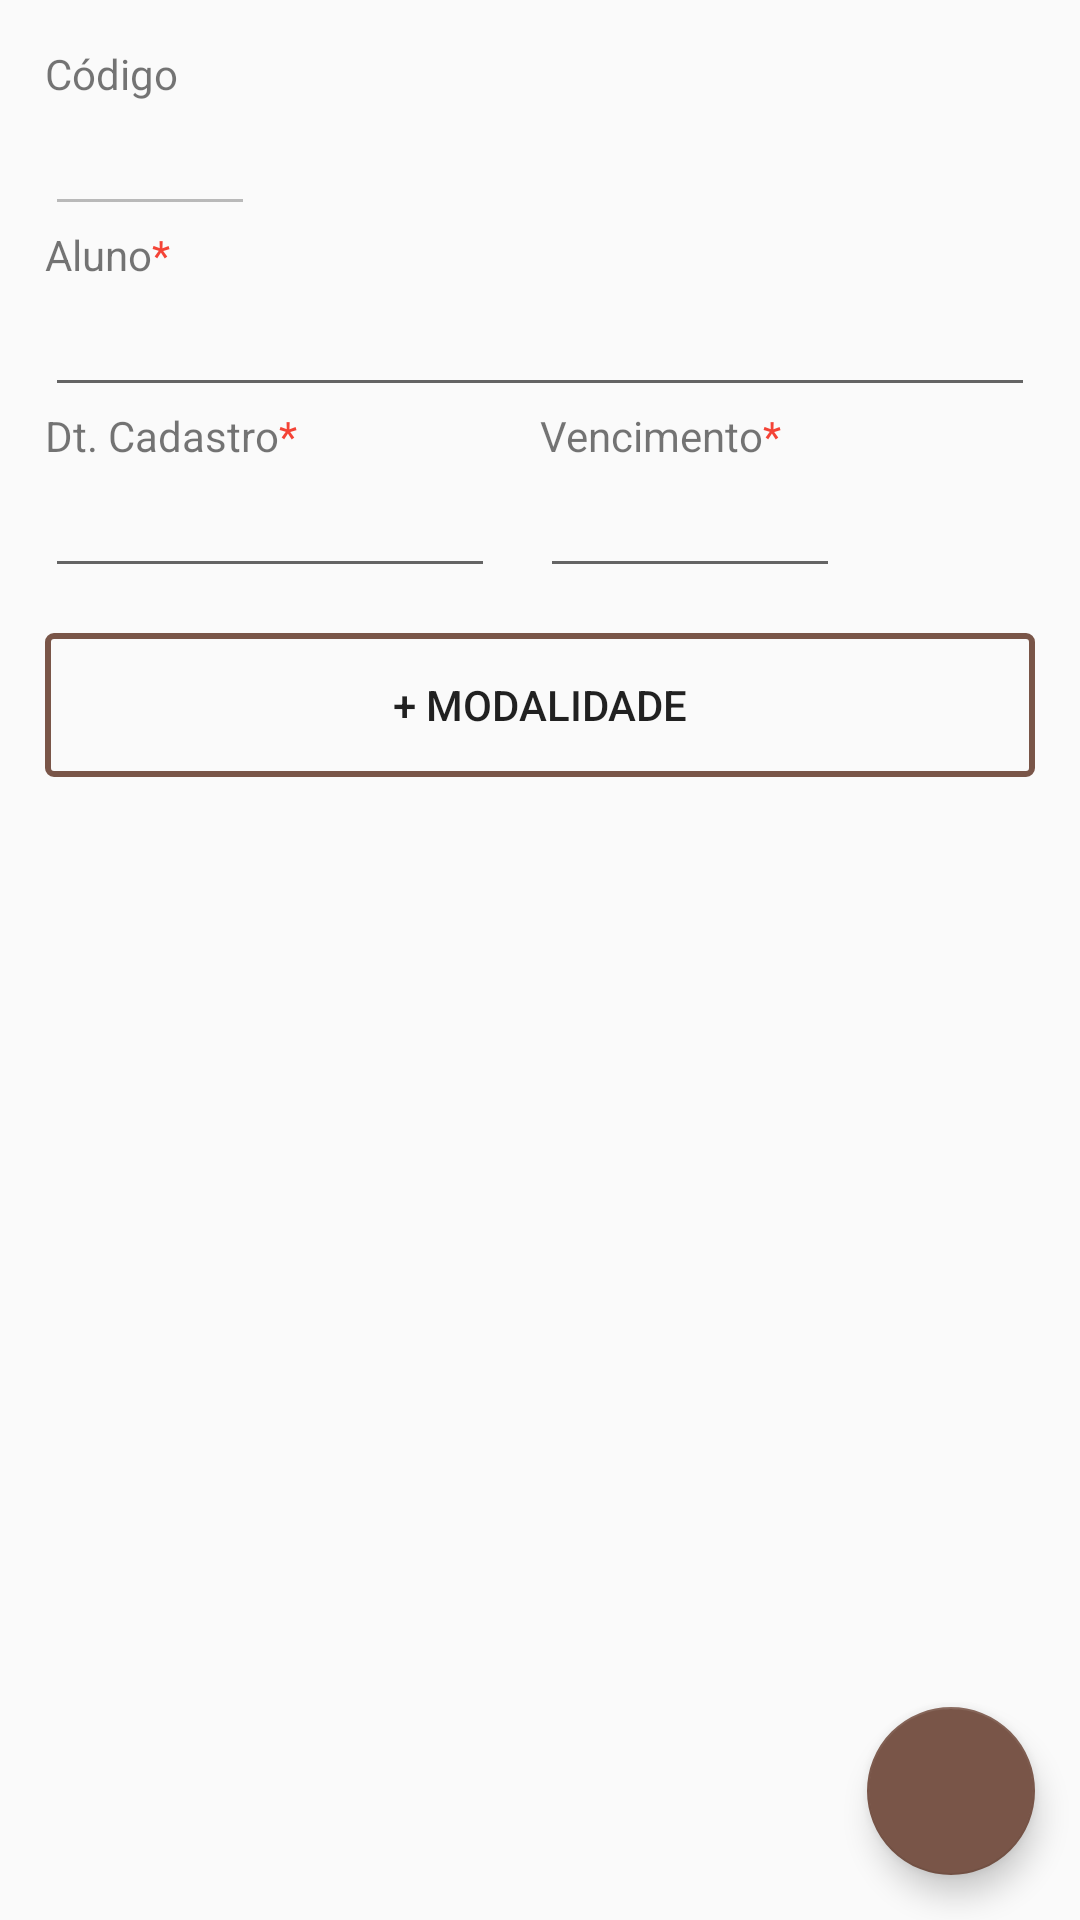

This screen was rendered from an Android layout file. Write that file and the resources it references.
<!-- AndroidManifest.xml: application theme AppTheme -->
<!-- res/layout/activity_matriculas.xml -->
<?xml version="1.0" encoding="utf-8"?>
<RelativeLayout
    xmlns:android="http://schemas.android.com/apk/res/android"
    android:layout_width="match_parent"
    android:layout_height="match_parent"
    android:orientation="vertical">

    <LinearLayout
        android:id="@+id/linearDadosAluno"
        android:layout_width="match_parent"
        android:layout_height="wrap_content"
        android:orientation="vertical"
        android:padding="15dp">

        <LinearLayout
            android:layout_width="match_parent"
            android:layout_height="wrap_content"
            android:orientation="vertical">

            <TextView
                android:layout_width="wrap_content"
                android:layout_height="wrap_content"
                android:text="@string/codigo"
                />

            <EditText
                android:id="@+id/edtIdMatricula"
                android:layout_width="70dp"
                android:layout_height="wrap_content"
                android:focusable="false"
                android:clickable="false"
                android:enabled="false"
                />

        </LinearLayout>

        <LinearLayout
            android:layout_width="match_parent"
            android:layout_height="wrap_content"
            android:orientation="vertical">

            <LinearLayout
                android:layout_width="match_parent"
                android:layout_height="wrap_content"
                android:orientation="horizontal">

                <TextView
                    android:layout_width="wrap_content"
                    android:layout_height="wrap_content"
                    android:text="@string/aluno"
                    />

                <TextView
                    android:layout_width="wrap_content"
                    android:layout_height="wrap_content"
                    android:text="@string/asterisco"
                    android:textColor="@color/red500"
                    />

            </LinearLayout>

            <EditText
                android:id="@+id/edtAluno"
                android:layout_width="match_parent"
                android:layout_height="wrap_content"
                android:focusable="false"
                android:clickable="false"
                />

        </LinearLayout>

        <LinearLayout
            android:layout_width="match_parent"
            android:layout_height="wrap_content"
            android:orientation="horizontal"
            android:weightSum="2">

            <LinearLayout
                android:layout_width="0dp"
                android:layout_weight="1"
                android:layout_height="wrap_content"
                android:orientation="vertical"
                >

                <LinearLayout
                    android:layout_width="wrap_content"
                    android:layout_height="wrap_content"
                    android:orientation="horizontal">

                    <TextView
                        android:layout_width="wrap_content"
                        android:layout_height="wrap_content"
                        android:text="@string/dt_cadastro"
                        />

                    <TextView
                        android:layout_width="wrap_content"
                        android:layout_height="wrap_content"
                        android:text="@string/asterisco"
                        android:textColor="@color/red500"
                        />

                </LinearLayout>

                <EditText
                    android:id="@+id/edtDtCadastro"
                    android:layout_width="150dp"
                    android:layout_height="wrap_content"
                    android:clickable="false"
                    android:focusable="false"
                    />

            </LinearLayout>


            <LinearLayout
                android:layout_width="0dp"
                android:layout_weight="1"
                android:layout_height="wrap_content"
                android:orientation="vertical"
                >

                <LinearLayout
                    android:layout_width="wrap_content"
                    android:layout_height="wrap_content"
                    android:orientation="horizontal">

                    <TextView
                        android:layout_width="wrap_content"
                        android:layout_height="wrap_content"
                        android:text="@string/vencimento"
                        />

                    <TextView
                        android:layout_width="wrap_content"
                        android:layout_height="wrap_content"
                        android:text="@string/asterisco"
                        android:textColor="@color/red500"
                        />

                </LinearLayout>

                <EditText
                    android:id="@+id/edtDiaVencimento"
                    android:layout_width="100dp"
                    android:layout_height="wrap_content"
                    android:inputType="number"
                    />

            </LinearLayout>

        </LinearLayout>

        <Button
            android:id="@+id/btnNovaMatriculaModalidade"
            android:layout_width="match_parent"
            android:layout_height="wrap_content"
            android:background="@drawable/selector_brown500_transparent_border"
            android:text="@string/nova_modalidade"
            android:layout_marginTop="15dp"
            />

    </LinearLayout>

    <androidx.recyclerview.widget.RecyclerView
        android:id="@+id/recyclerViewMatriculaModalidades"
        android:layout_width="match_parent"
        android:layout_height="match_parent"
        android:layout_below="@+id/linearDadosAluno"
        />

    <com.google.android.material.floatingactionbutton.FloatingActionButton
        android:id="@+id/btnSalvarMatricula"
        android:layout_width="wrap_content"
        android:layout_height="wrap_content"
        android:foregroundGravity="center_horizontal"
        android:layout_alignParentBottom="true"
        android:layout_alignParentRight="true"
        android:layout_alignParentEnd="true"
        android:layout_margin="15dp"
        android:src="@drawable/ic_check_white_24dp"
        />

</RelativeLayout>
<!-- resources referenced by this layout -->
<resources>
  <color name="red500">#f44336</color>
  <!-- drawable selector_brown500_transparent_border (drawable) -->
  <?xml version="1.0" encoding="utf-8"?>
  <selector xmlns:android="http://schemas.android.com/apk/res/android">
  
      <item android:state_pressed="true" >
          <shape >
              <corners android:radius="2dp" />
              <stroke android:width="2dp" android:color="@color/brown500" />
              <solid android:color="@color/grey300" />
          </shape>
      </item>
      <item android:state_focused="true" >
          <shape >
              <corners android:radius="2dp" />
              <stroke android:width="2dp" android:color="@color/brown500" />
              <solid android:color="@color/grey300" />
          </shape>
      </item>
      <item>
          <shape >
              <corners android:radius="2dp" />
              <stroke android:width="2dp" android:color="@color/brown500" />
              <solid android:color="@android:color/transparent" />
          </shape>
      </item>
  </selector>
  <string name="aluno">Aluno</string>
  <string name="asterisco">*</string>
  <string name="codigo">Código</string>
  <string name="dt_cadastro">Dt. Cadastro</string>
  <string name="nova_modalidade">+ Modalidade</string>
  <string name="vencimento">Vencimento</string>
  <style name="AppTheme" parent="Theme.AppCompat.Light.DarkActionBar">
          
          <item name="colorPrimary">@color/primaryColor</item>
          <item name="colorPrimaryDark">@color/primaryColorDark</item>
          <item name="colorAccent">@color/accentColor</item>
      </style>
  <color name="brown500">#795548</color>
  <color name="grey300">#e0e0e0</color>
  <color name="primaryColor">#FF5722</color>
  <color name="primaryColorDark">#DD2C00</color>
  <color name="accentColor">#795548</color>
</resources>
